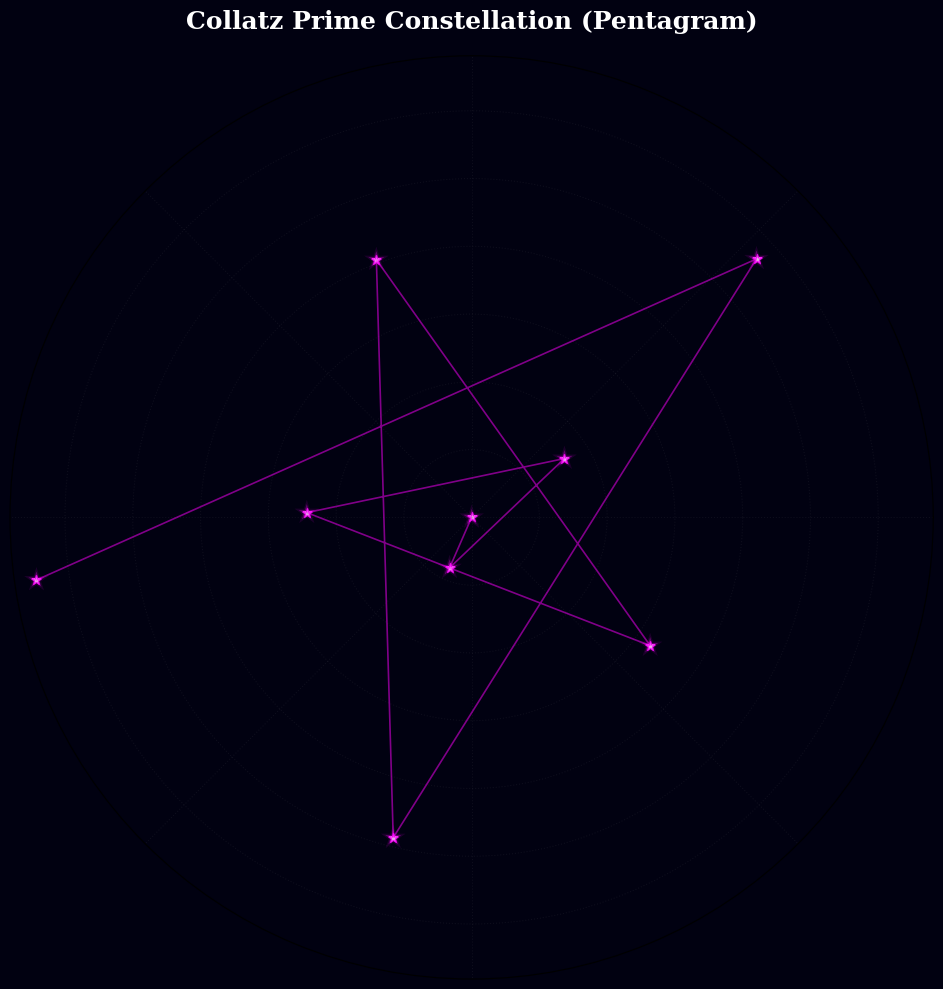

The script that saved this image:
#!/usr/bin/env python
# coding: utf-8

# In[1]:


# Copyright (c) 2026 Hiroshi Harada
# Licensed under the MIT License.

import numpy as np
import matplotlib.pyplot as plt

def plot_constellation(chaindata, constellation_color='magenta', title="Prime Constellation"):
    # Deep space black for a cosmic background (Hex code: #010111)
    space_background = '#010111'
    plt.figure(figsize=(10, 10), facecolor=space_background)

    # Polar coordinate plot
    ax = plt.subplot(111, projection='polar', facecolor=space_background)

    # --- Data Processing ---
    n_arr = np.array(chaindata)

    # 1. Radius r (Logarithmic space)
    ln_n = np.log(n_arr)
    r = ln_n - ln_n[0]

    # 2. Angle theta (2 * pi * Logarithmic space)
    theta = 2 * np.pi * ln_n

    # --- Rendering: Drawing the glowing constellation ---

    # A. Connecting lines (Constellation lines)
    ax.plot(theta, r, linestyle='-', color=constellation_color,
            linewidth=1.2, alpha=0.5, label='Constellation Lines')

    # B. Glowing stars (Layering markers)
    # 1st layer: Large halo (highly translucent)
    ax.scatter(theta, r, marker='*', s=350, facecolors=constellation_color, edgecolors='none', alpha=0.1)

    # 2nd layer: Medium glow (slightly translucent)
    ax.scatter(theta, r, marker='*', s=150, facecolors=constellation_color, edgecolors='none', alpha=0.3)

    # 3rd layer: Small core (opaque and whitish)
    ax.scatter(theta, r, marker='*', s=50, facecolors='white', edgecolors=constellation_color, alpha=0.8, label='Stars')

    # --- Visual Adjustments ---
    ax.set_title(title, color='white', pad=20, fontsize=18, fontweight='bold', fontname='serif')

    # Extremely faint grid lines
    ax.grid(True, color='gray', linestyle=':', alpha=0.1)

    # Completely hide labels
    ax.set_yticklabels([])
    ax.set_xticklabels([])

    plt.tight_layout()
    plt.show()

# --- Execution Data (Newly discovered L9 Collatz-type prime chain) ---
chaindata = [
    35014031359,
    52521047039,
    78781570559,
    118172355839,
    177258533759,
    265887800639,
    398831700959,
    598247551439,
    897371327159
]

# --- Draw the Collatz Constellation (Pentagram) ---
plot_constellation(
    chaindata,
    constellation_color='magenta',
    title="Collatz Prime Constellation (Pentagram)"
)


# In[ ]:
